Run: headless pygame with SDL's dummy video driver; simulated clock (each Clock.tick advances the game by its frame time, no real sleeping); random seed 0; keys injected as events and as key.get_pressed() state; mouse plan: one left click at the window centre at the start of phase 2, then a move to the lower-right quarter at the start of phase 3.
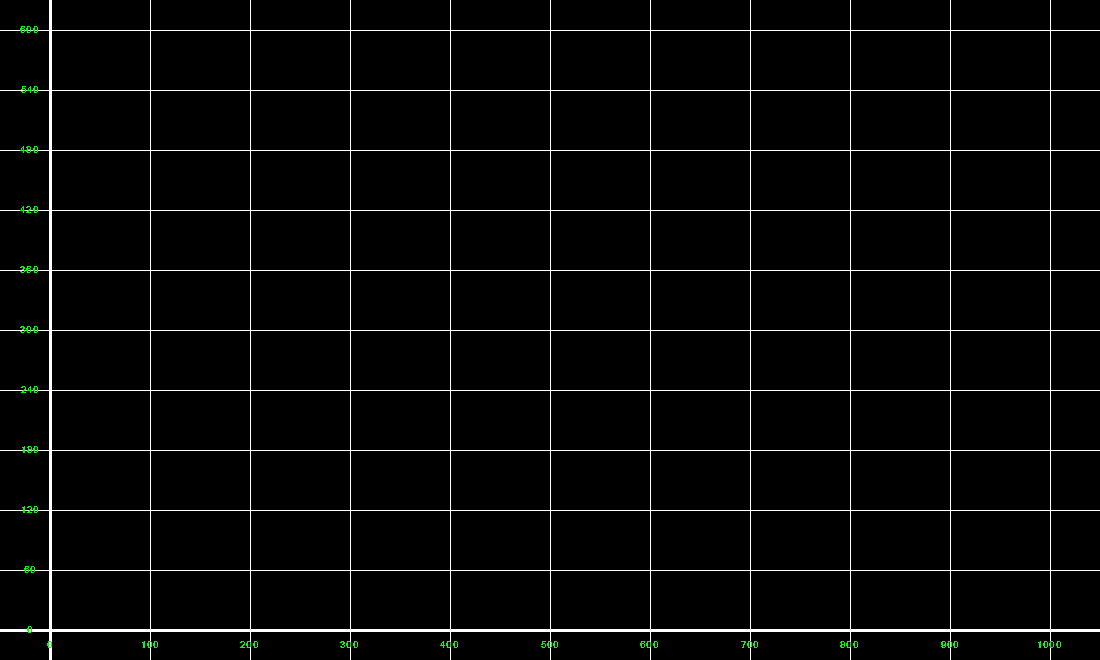
Frame 1 of 4 · flips 1–60 · no input
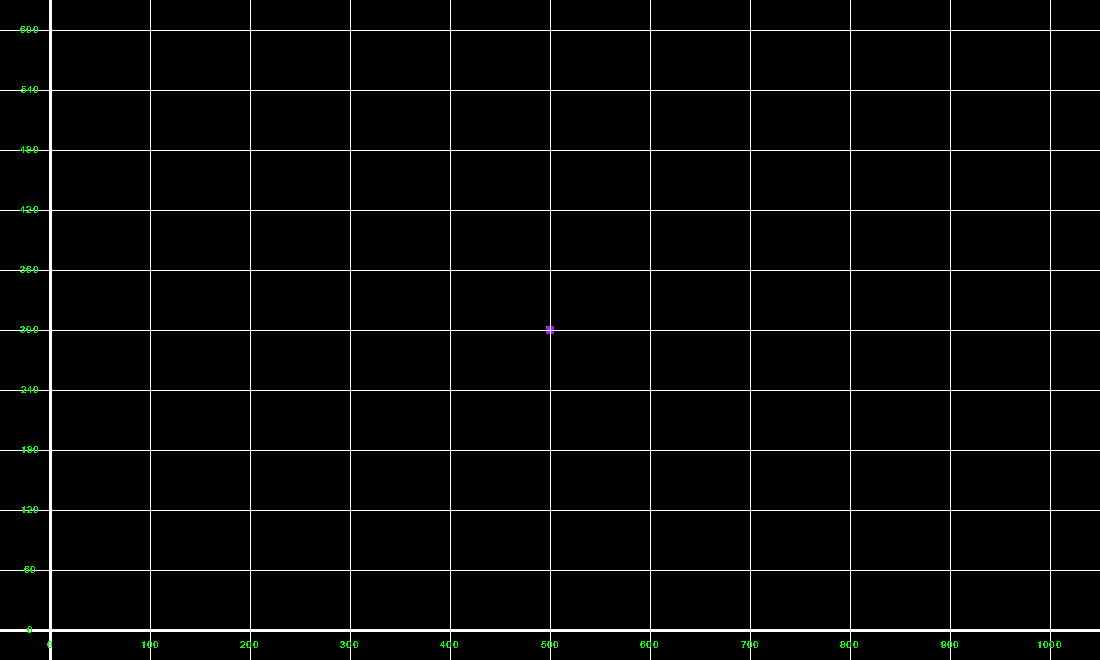
Frame 2 of 4 · flips 61–180 · clicked the window centre · tapped SPACE, RETURN · held RIGHT (→), D
Frame 3 of 4 · flips 181–300 · moved the mouse to the lower-right quarter · held DOWN (↓), S · screen unchanged from frame 2, image omitted
Frame 4 of 4 · flips 301–420 · held LEFT (←), A, UP (↑), W · screen unchanged from frame 3, image omitted

The pygame program that drew these frames:

import pygame
import random 
pygame.init()
pygame.font.Font

display = pygame.display.set_mode((1100,660))
background_color = (0, 0, 0)
display.fill(background_color)
pygame.display.set_caption("Math Calculator") 
clock = pygame.time.Clock()
currentlyDragging = None
trianglePoints = [] 
mousex = 0
mousey = 0
FPS = 30
def drawGraph():
    #top most line is at y = 30, 10 lines from y 0 to 600, gets incremented by 60
    #left most line is at x = 50, 10 lines from x 0 to 1000, gets incremented by 100
    # draw x lines

    for i in range(0, 11):
        if (i == 0):
            pygame.draw.line(display, (255, 255, 255), (i*100+50, 0), (i*100+50, 660), 3)
        else:
            pygame.draw.line(display, (255, 255, 255), (i*100+50, 0), (i*100+50, 660), 1)

    #draw y lines
    for i in range(0, 11):
        if (i == 10):
            pygame.draw.line(display, (255, 255, 255), (0, i*60+30), (1100, i*60+30), 3)
        else:
            pygame.draw.line(display, (255, 255, 255), (0, i*60+30), (1100 ,i*60+30), 1)

#is not fully working, can only take in n as 100
#n is the interval between each y axis
def setXScale(n):
    
    for i in range(0, 11):
        my_font = pygame.font.SysFont('Arial', 15)
        text_surface = my_font.render("" + str(n*(i)), False, (0, 255, 0))
        display.blit(text_surface, (n*(i)+50-text_surface.get_width()/2,640))
        
    
        
        
   
def setYScale(n):
    for i in range(0, 11):
        my_font = pygame.font.SysFont('Arial', 15)
        text_surface = my_font.render("" + str(660-n*(i+1)), False, (0, 255, 0))
        display.blit(text_surface, (30-text_surface.get_width()/2 , n*(i)+30-text_surface.get_height()/2))
        
def draw_triangle(arr):
    for i in range(len(arr)):
        if(i<len(arr)-1):
            pygame.draw.line(display, (0, 255, 255), (arr[i].x,arr[i].y), (arr[i+1].x,arr[i+1].y), 1)
            
    if(len(arr)>0):
        pygame.draw.line(display, (0, 255, 255), (arr[len(arr)-1].x,arr[len(arr)-1].y), (arr[0].x,arr[0].y), 1)


while True: 
    display.fill("black")
    for point in trianglePoints:
        pygame.draw.rect(display,"purple",point)
    for event in pygame.event.get():
        if event.type == pygame.QUIT:
            exit()
        if event.type == pygame.MOUSEBUTTONDOWN:
            mouse = pygame.mouse.get_pressed()
            if mouse[0]:
                mousex,mousey = pygame.mouse.get_pos()
                if(len(trianglePoints)<3):
                    point = pygame.Rect(mousex-4,mousey-4,8,8)
                    trianglePoints.append(point)
                else:
                    for index,point in enumerate(trianglePoints):
                        if(point.collidepoint(event.pos)):
                            currentlyDragging = index
        if event.type == pygame.MOUSEBUTTONUP:
            currentlyDragging = None
        if event.type == pygame.MOUSEMOTION:
            if(currentlyDragging != None):
                trianglePoints[currentlyDragging].move_ip(event.rel)


            
                   
                

    
    clock.tick(FPS)
    #code below
    draw_triangle(trianglePoints)
    drawGraph()
    setXScale(100)
    setYScale(60)
    pygame.display.update()
